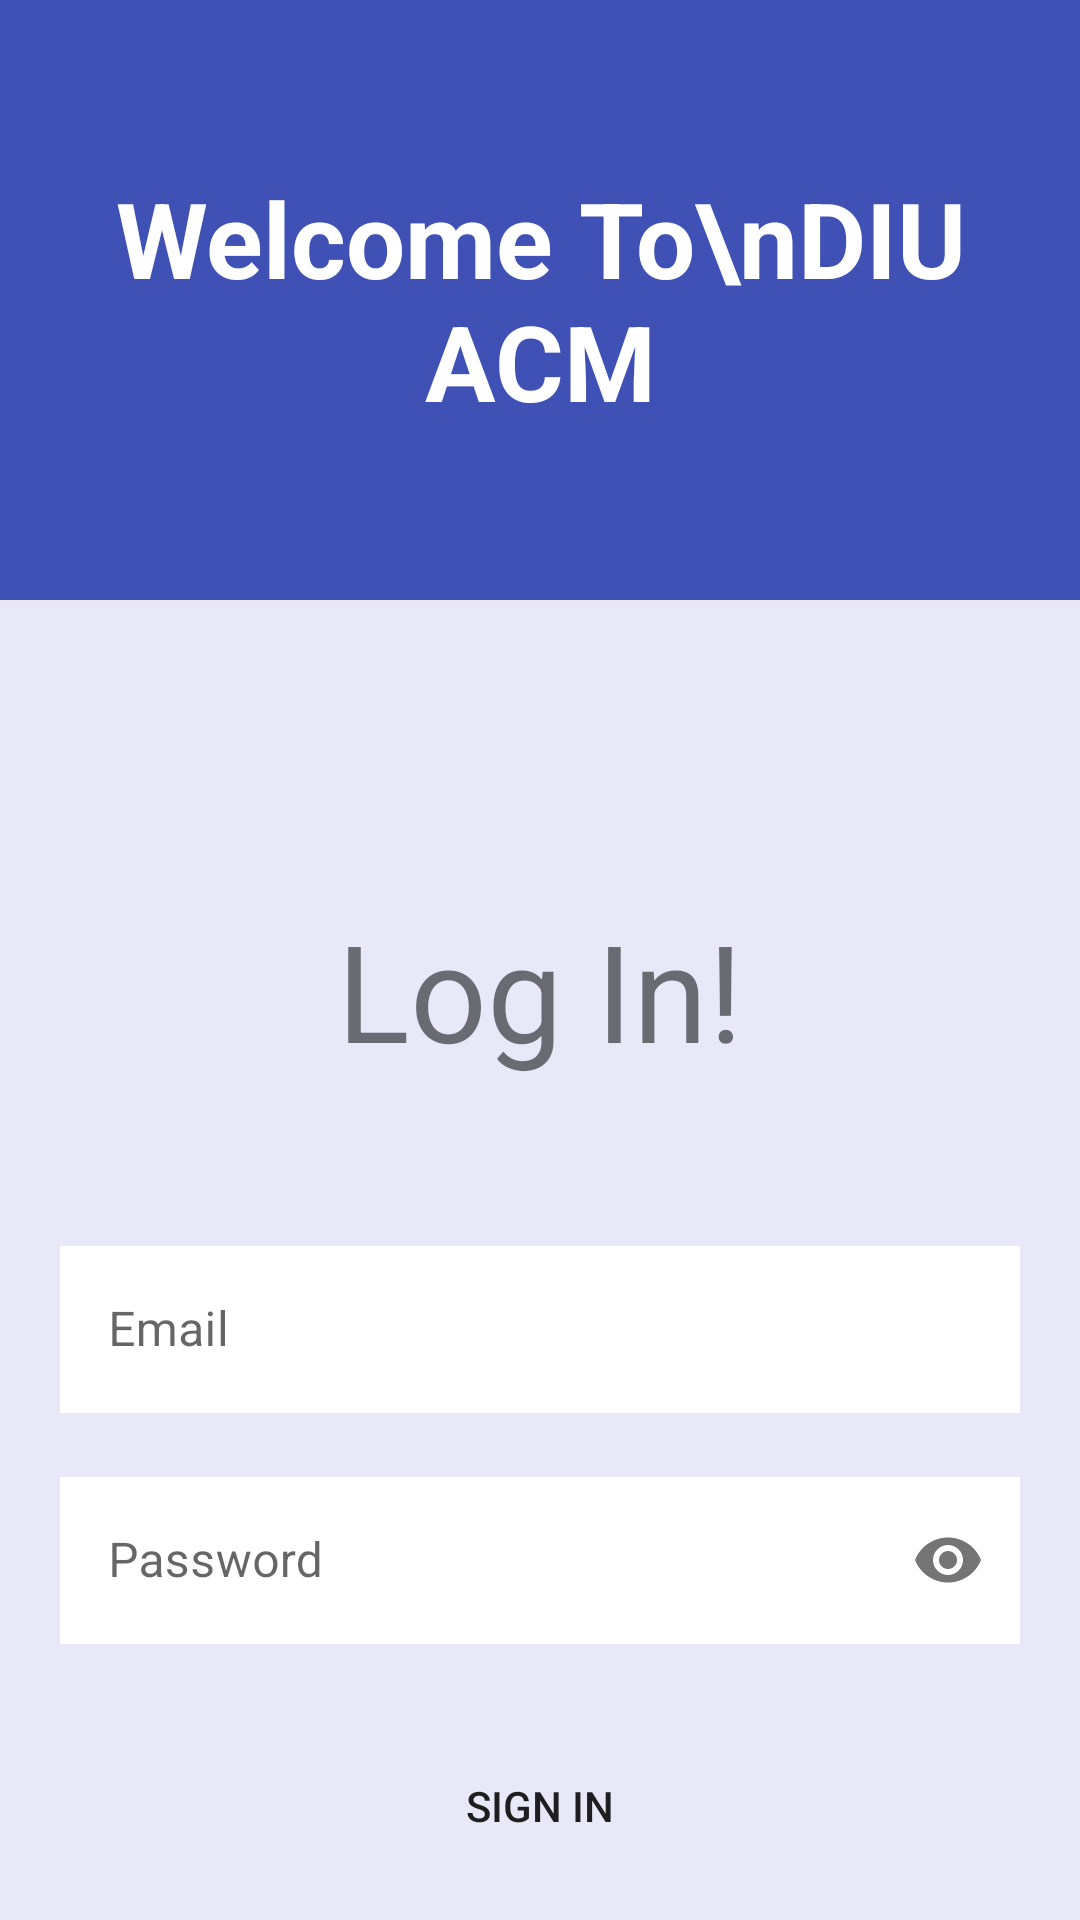

This screen was rendered from an Android layout file. Write that file and the resources it references.
<!-- AndroidManifest.xml: application theme Theme.ACM -->
<!-- res/layout/activity_main.xml -->
<?xml version="1.0" encoding="utf-8"?>
<LinearLayout xmlns:android="http://schemas.android.com/apk/res/android"
    xmlns:app="http://schemas.android.com/apk/res-auto"
    xmlns:tools="http://schemas.android.com/tools"
    android:layout_width="match_parent"
    android:layout_height="match_parent"
    android:orientation="vertical"
    android:background="@color/background"
    tools:context=".MainActivity">
    <LinearLayout
        android:layout_width="match_parent"
        android:layout_height="200dp"
        android:gravity="center"
        android:orientation="vertical"
       android:background="@color/blue">

        <TextView
            android:layout_width="wrap_content"
            android:layout_height="wrap_content"
            android:text="Welcome To\nDIU ACM"
            android:gravity="center"
            android:textSize="35dp"
            android:textStyle="bold"
            android:textColor="#ffff"
            ></TextView>
    </LinearLayout>

    <TextView
        android:layout_width="match_parent"
        android:layout_height="wrap_content"
        android:text="Log In!"
        android:gravity="center"
        android:textSize="45dp"
        android:layout_marginTop="100dp"/>
    <com.google.android.material.textfield.TextInputLayout
        android:layout_width="match_parent"
        android:layout_height="wrap_content"
        android:layout_marginTop="50dp"
        android:layout_marginLeft="20dp"
        android:layout_marginRight="20dp"
        style="@style/Widget.MaterialComponents.TextInputLayout.OutlinedBox">

        <com.google.android.material.textfield.TextInputEditText
            android:layout_width="match_parent"
            android:layout_height="wrap_content"
            android:hint="Email"
            android:background="@color/white"
            android:id="@+id/Email_SignInID"
            android:inputType="textEmailAddress"/>
    </com.google.android.material.textfield.TextInputLayout>

    <com.google.android.material.textfield.TextInputLayout
        android:layout_width="match_parent"
        android:layout_height="wrap_content"
        android:layout_marginTop="16dp"
        android:layout_marginLeft="20dp"
        android:layout_marginRight="20dp"
        app:passwordToggleEnabled="true"
        style="@style/Widget.MaterialComponents.TextInputLayout.OutlinedBox">

        <com.google.android.material.textfield.TextInputEditText
            android:layout_width="match_parent"
            android:layout_height="wrap_content"
            android:hint="Password"
            android:background="@color/white"
            android:id="@+id/PasswordSignInID"
            android:inputType="textPassword"/>
    </com.google.android.material.textfield.TextInputLayout>

    <Button
        android:layout_width="match_parent"
        android:layout_height="wrap_content"
        android:text="SIGN IN"
        android:background="@drawable/round_btn"
        android:layout_marginRight="30dp"
        android:layout_marginLeft="30dp"
        android:layout_marginTop="30dp"
        android:id="@+id/SignInID"/>
    <LinearLayout
        android:layout_width="wrap_content"
        android:layout_height="wrap_content"
        android:orientation="horizontal"
        android:layout_marginTop="20dp">
        <TextView
            android:layout_width="wrap_content"
            android:layout_height="wrap_content"
            android:text="Don't have an account?"
            android:textSize="15dp"
            android:layout_marginLeft="87dp"
            android:textStyle="bold"/>
        <TextView
            android:layout_width="wrap_content"
            android:layout_height="wrap_content"
            android:text="Sign Up"
            android:textSize="15dp"
            android:textColor="@color/blue"
            android:layout_marginLeft="10dp"
            android:id="@+id/SignUPID"
            android:textStyle="bold"/>
    </LinearLayout>
</LinearLayout>
<!-- resources referenced by this layout -->
<resources>
  <color name="background">#E8E8F9</color>
  <color name="blue">#3F51B5</color>
  <color name="white">#FFFFFFFF</color>
  <style name="Theme.ACM" parent="Theme.MaterialComponents.DayNight.NoActionBar">
          
          <item name="colorPrimary">@color/blue</item>
          <item name="colorPrimaryVariant">@color/blue</item>
  
  
          <item name="colorOnPrimary">@color/white</item>
          
          <item name="colorSecondary">@color/teal_200</item>
          <item name="colorSecondaryVariant">#86EDED</item>
          <item name="colorOnSecondary">@color/black</item>
  
          
          <item name="android:statusBarColor">?attr/colorPrimaryVariant</item>
          
      </style>
  <color name="teal_200">#FF03DAC5</color>
  <color name="black">#FF000000</color>
</resources>
